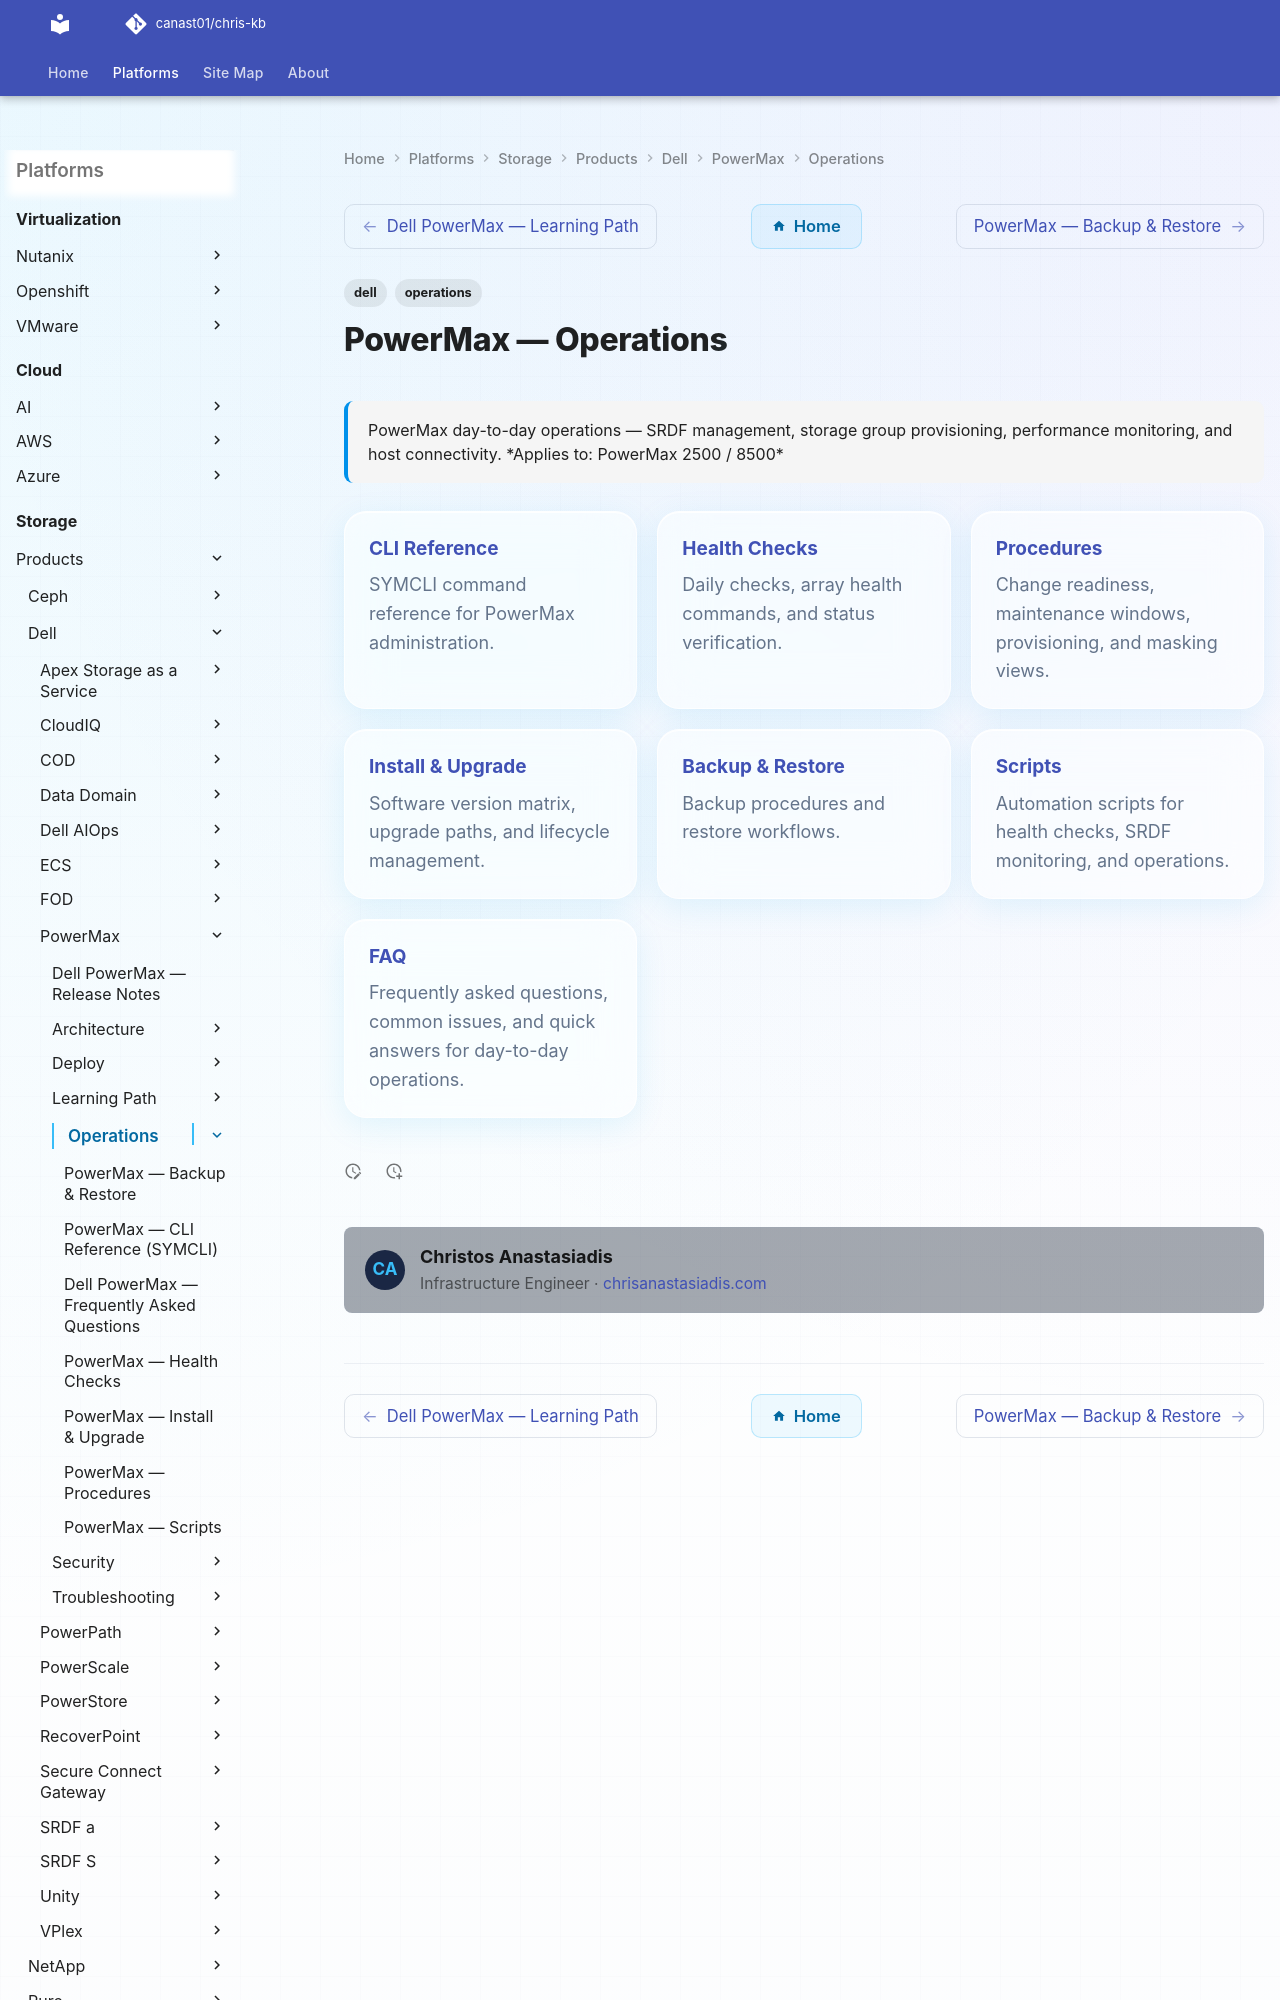

repository: canast01/chris-kb · page: storage/products/dell/powermax/operations/index.html · generator: mkdocs

---
tags:
  - dell
  - operations
description: "PowerMax day-to-day operations — SRDF management, storage group provisioning, performance monitoring, and host connectivity."
---
# PowerMax — Operations

<div class="kb-summary">
PowerMax day-to-day operations — SRDF management, storage group provisioning, performance monitoring, and host connectivity.

*Applies to: PowerMax 2500 / 8500*
</div>

<div class="kb-grid kb-grid-3">

<a class="kb-card" href="cli-reference/">
  <strong>CLI Reference</strong>
  <span>SYMCLI command reference for PowerMax administration.</span>
</a>
